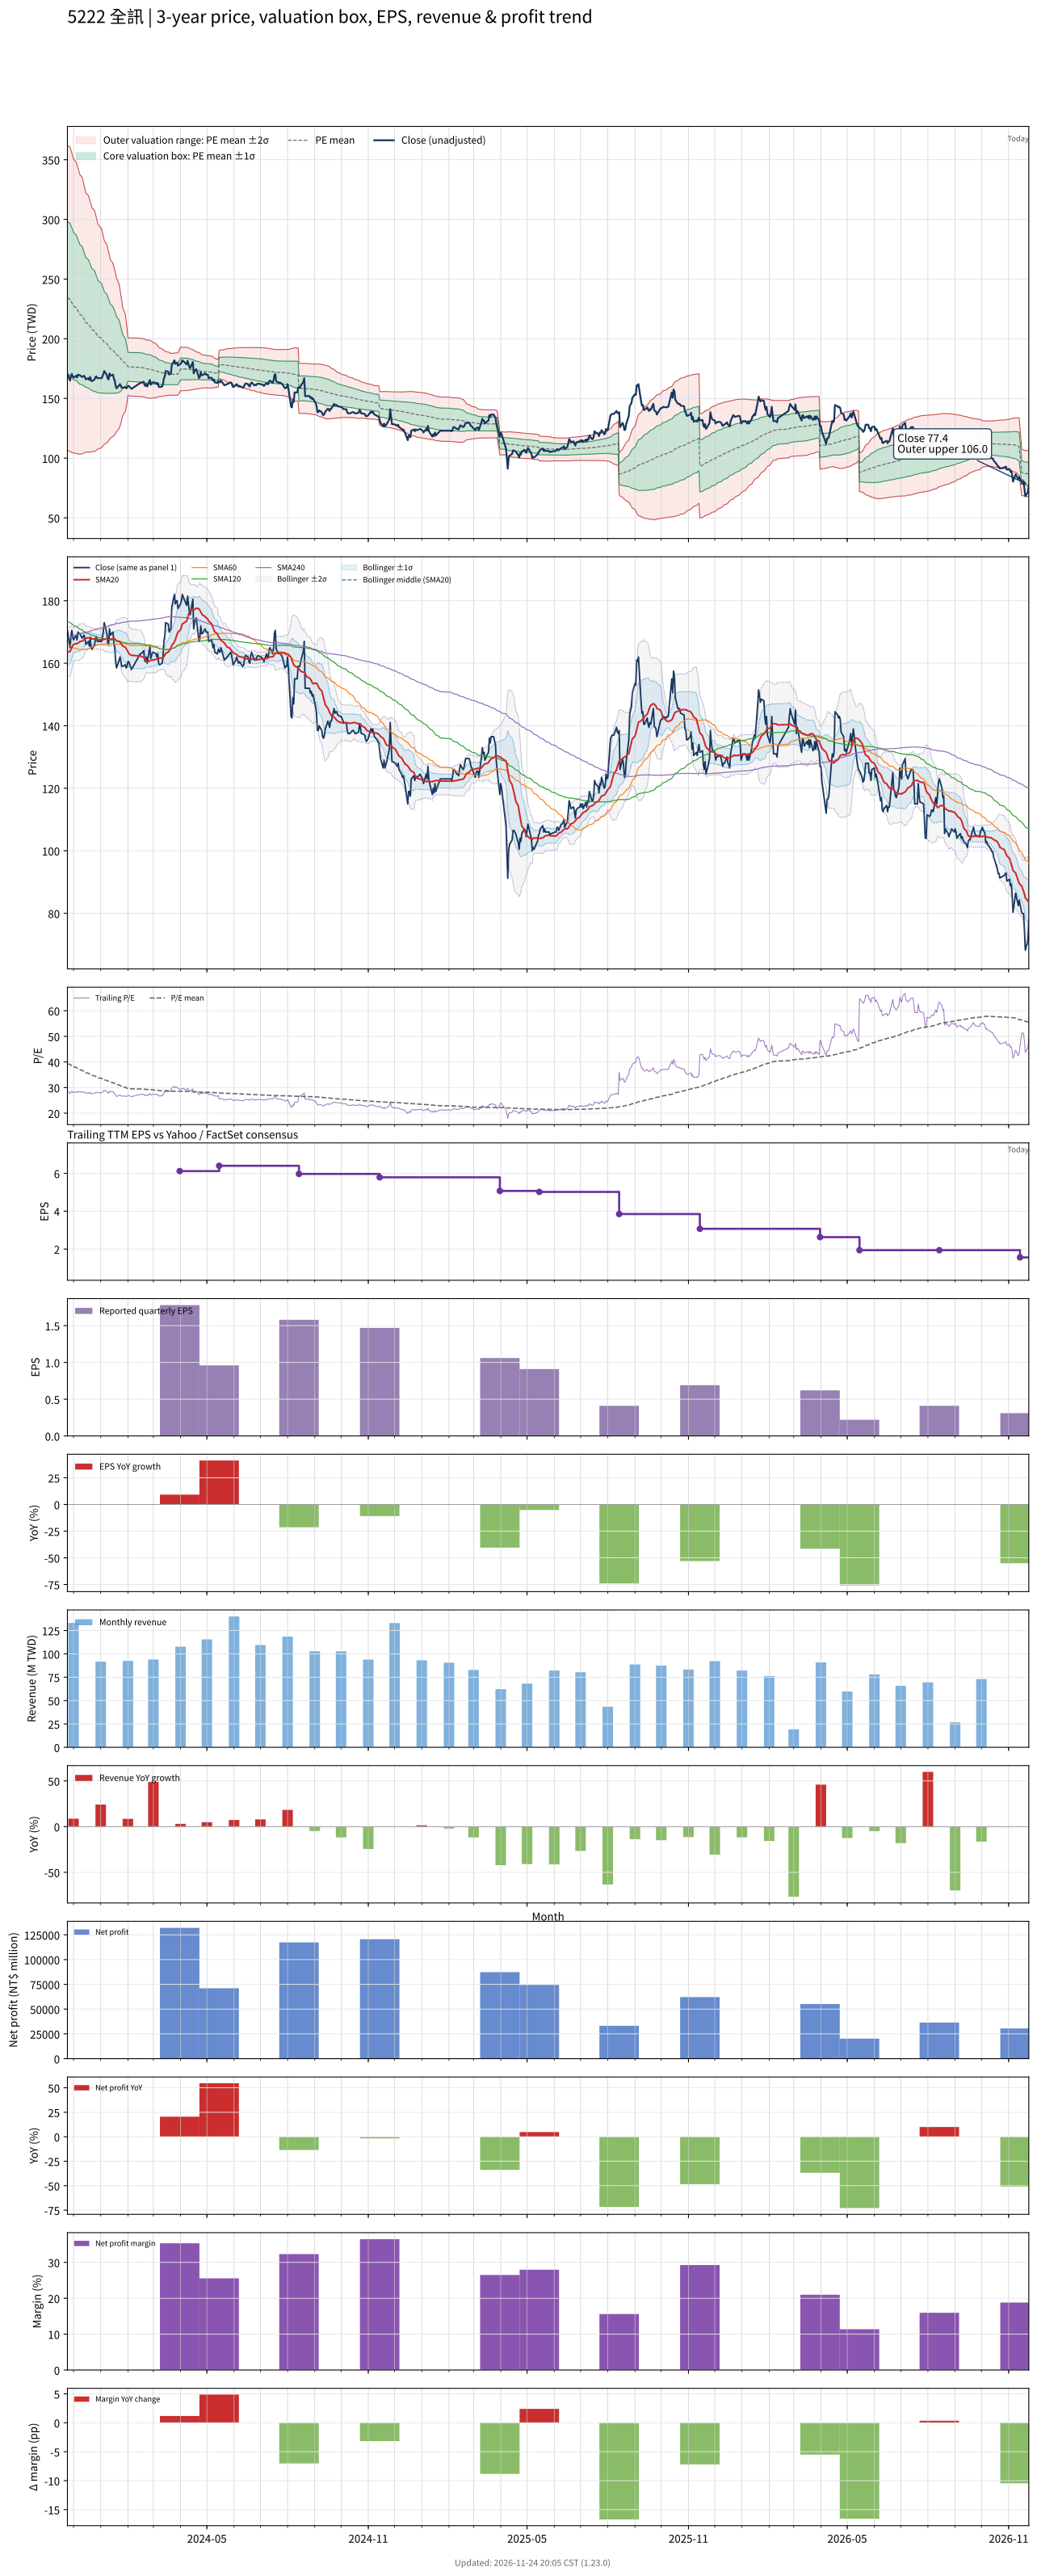

The data file committed next to this chart (first rows):
# chart-version: skill-stock-dynamic-val…
date, close, available_date, period_end, eps, ttm_eps, pe, pe_mean, pe_std, price_m2, price_m1, price_mean, price_p1, price_p2, forward_eps, forward_pe, forward_pe_mean, forward_pe_std, forward_price_m2, forward_price_m1, forward_price_mean, forward_price_p1, forward_price_p2, sma20
2023-11-24, 170.5, 2023-11-14, 2023-09-30, 1.65, 5.97, 28.56, 39.26, 10.71, 106.5, 170.4, 234.4, 298.3, 362.2, , , , , , , , , , 163.6
2023-11-27, 165, 2023-11-14, 2023-09-30, 1.65, 5.97, 27.64, 39.03, 10.66, 105.7, 169.4, 233, 296.7, 360.3, , , , , , , , , , 163.8
2023-11-28, 168.5, 2023-11-14, 2023-09-30, 1.65, 5.97, 28.22, 38.81, 10.6, 105.1, 168.4, 231.7, 295, 358.3, , , , , , , , , , 164.3
2023-11-29, 170.5, 2023-11-14, 2023-09-30, 1.65, 5.97, 28.56, 38.57, 10.51, 104.7, 167.5, 230.3, 293, 355.8, , , , , , , , , , 165.1
2023-11-30, 168.5, 2023-11-14, 2023-09-30, 1.65, 5.97, 28.22, 38.33, 10.42, 104.4, 166.6, 228.9, 291.1, 353.3, , , , , , , , , , 165.6
2023-12-01, 167.5, 2023-11-14, 2023-09-30, 1.65, 5.97, 28.06, 38.09, 10.32, 104.2, 165.8, 227.4, 289, 350.6, , , , , , , , , , 166
2023-12-04, 169, 2023-11-14, 2023-09-30, 1.65, 5.97, 28.31, 37.86, 10.22, 104, 165, 226, 287, 348, , , , , , , , , , 166.3
2023-12-05, 167.5, 2023-11-14, 2023-09-30, 1.65, 5.97, 28.06, 37.63, 10.13, 103.7, 164.2, 224.7, 285.2, 345.7, , , , , , , , , , 166.2
2023-12-06, 170, 2023-11-14, 2023-09-30, 1.65, 5.97, 28.48, 37.41, 10.04, 103.5, 163.4, 223.3, 283.3, 343.2, , , , , , , , , , 166.5
2023-12-07, 169.5, 2023-11-14, 2023-09-30, 1.65, 5.97, 28.39, 37.19, 9.94, 103.3, 162.7, 222, 281.4, 340.7, , , , , , , , , , 166.6
2023-12-08, 169.5, 2023-11-14, 2023-09-30, 1.65, 5.97, 28.39, 36.96, 9.814, 103.4, 162, 220.6, 279.2, 337.8, , , , , , , , , , 166.9
2023-12-11, 168, 2023-11-14, 2023-09-30, 1.65, 5.97, 28.14, 36.73, 9.696, 103.5, 161.4, 219.3, 277.1, 335, , , , , , , , , , 167.1
2023-12-12, 168.5, 2023-11-14, 2023-09-30, 1.65, 5.97, 28.22, 36.48, 9.533, 104, 160.9, 217.8, 274.7, 331.6, , , , , , , , , , 167.3
2023-12-13, 169, 2023-11-14, 2023-09-30, 1.65, 5.97, 28.31, 36.25, 9.387, 104.3, 160.4, 216.4, 272.5, 328.5, , , , , , , , , , 167.6
2023-12-14, 168, 2023-11-14, 2023-09-30, 1.65, 5.97, 28.14, 36.02, 9.241, 104.7, 159.9, 215, 270.2, 325.4, , , , , , , , , , 167.9
2023-12-15, 166, 2023-11-14, 2023-09-30, 1.65, 5.97, 27.81, 35.79, 9.092, 105.1, 159.4, 213.6, 267.9, 322.2, , , , , , , , , , 168
2023-12-18, 167, 2023-11-14, 2023-09-30, 1.65, 5.97, 27.97, 35.59, 8.999, 105, 158.7, 212.5, 266.2, 319.9, , , , , , , , , , 168.1
2023-12-19, 165.5, 2023-11-14, 2023-09-30, 1.65, 5.97, 27.72, 35.38, 8.886, 105.1, 158.2, 211.2, 264.3, 317.3, , , , , , , , , , 168.2
2023-12-20, 168, 2023-11-14, 2023-09-30, 1.65, 5.97, 28.14, 35.18, 8.777, 105.2, 157.6, 210, 262.4, 314.8, , , , , , , , , , 168.3
2023-12-21, 165, 2023-11-14, 2023-09-30, 1.65, 5.97, 27.64, 34.98, 8.673, 105.3, 157.1, 208.8, 260.6, 312.4, , , , , , , , , , 168.1
2023-12-22, 164.5, 2023-11-14, 2023-09-30, 1.65, 5.97, 27.55, 34.78, 8.561, 105.4, 156.5, 207.6, 258.7, 309.9, , , , , , , , , , 167.8
2023-12-25, 166, 2023-11-14, 2023-09-30, 1.65, 5.97, 27.81, 34.58, 8.449, 105.6, 156, 206.5, 256.9, 307.3, , , , , , , , , , 167.8
2023-12-26, 168, 2023-11-14, 2023-09-30, 1.65, 5.97, 28.14, 34.39, 8.315, 106, 155.6, 205.3, 254.9, 304.6, , , , , , , , , , 167.8
2023-12-27, 168.5, 2023-11-14, 2023-09-30, 1.65, 5.97, 28.22, 34.18, 8.161, 106.6, 155.3, 204.1, 252.8, 301.5, , , , , , , , , , 167.7
2023-12-28, 167, 2023-11-14, 2023-09-30, 1.65, 5.97, 27.97, 33.98, 8.014, 107.2, 155, 202.9, 250.7, 298.6, , , , , , , , , , 167.6
2023-12-29, 167, 2023-11-14, 2023-09-30, 1.65, 5.97, 27.97, 33.78, 7.865, 107.8, 154.7, 201.7, 248.6, 295.6, , , , , , , , , , 167.6
2024-01-02, 167, 2023-11-14, 2023-09-30, 1.65, 5.97, 27.97, 33.58, 7.693, 108.6, 154.5, 200.5, 246.4, 292.3, , , , , , , , , , 167.5
2024-01-03, 168.5, 2023-11-14, 2023-09-30, 1.65, 5.97, 28.22, 33.38, 7.513, 109.6, 154.4, 199.3, 244.1, 289, , , , , , , , , , 167.5
2024-01-04, 170.5, 2023-11-14, 2023-09-30, 1.65, 5.97, 28.56, 33.19, 7.337, 110.5, 154.3, 198.1, 241.9, 285.7, , , , , , , , , , 167.6
2024-01-05, 173, 2023-11-14, 2023-09-30, 1.65, 5.97, 28.98, 33, 7.145, 111.7, 154.3, 197, 239.7, 282.3, , , , , , , , , , 167.7
2024-01-08, 169.5, 2023-11-14, 2023-09-30, 1.65, 5.97, 28.39, 32.81, 6.95, 112.9, 154.4, 195.8, 237.3, 278.8, , , , , , , , , , 167.7
2024-01-09, 166.5, 2023-11-14, 2023-09-30, 1.65, 5.97, 27.89, 32.62, 6.79, 113.7, 154.2, 194.8, 235.3, 275.8, , , , , , , , , , 167.7
2024-01-10, 166, 2023-11-14, 2023-09-30, 1.65, 5.97, 27.81, 32.44, 6.626, 114.6, 154.1, 193.7, 233.2, 272.8, , , , , , , , , , 167.5
2024-01-11, 171, 2023-11-14, 2023-09-30, 1.65, 5.97, 28.64, 32.26, 6.424, 115.9, 154.3, 192.6, 231, 269.3, , , , , , , , , , 167.6
2024-01-12, 169, 2023-11-14, 2023-09-30, 1.65, 5.97, 28.31, 32.09, 6.249, 117, 154.3, 191.6, 228.9, 266.2, , , , , , , , , , 167.7
2024-01-15, 170, 2023-11-14, 2023-09-30, 1.65, 5.97, 28.48, 31.93, 6.08, 118, 154.3, 190.6, 226.9, 263.2, , , , , , , , , , 167.9
2024-01-16, 166.5, 2023-11-14, 2023-09-30, 1.65, 5.97, 27.89, 31.76, 5.918, 119, 154.3, 189.6, 225, 260.3, , , , , , , , , , 167.8
2024-01-17, 165, 2023-11-14, 2023-09-30, 1.65, 5.97, 27.64, 31.6, 5.766, 119.8, 154.3, 188.7, 223.1, 257.5, , , , , , , , , , 167.8
2024-01-18, 160.5, 2023-11-14, 2023-09-30, 1.65, 5.97, 26.88, 31.43, 5.598, 120.8, 154.2, 187.7, 221.1, 254.5, , , , , , , , , , 167.4
2024-01-19, 158.5, 2023-11-14, 2023-09-30, 1.65, 5.97, 26.55, 31.25, 5.376, 122.4, 154.4, 186.5, 218.6, 250.7, , , , , , , , , , 167.1
2024-01-22, 161, 2023-11-14, 2023-09-30, 1.65, 5.97, 26.97, 31.05, 5.074, 124.8, 155.1, 185.3, 215.6, 245.9, , , , , , , , , , 166.9
2024-01-23, 162, 2023-11-14, 2023-09-30, 1.65, 5.97, 27.14, 30.86, 4.776, 127.2, 155.7, 184.2, 212.7, 241.2, , , , , , , , , , 166.8
2024-01-24, 160.5, 2023-11-14, 2023-09-30, 1.65, 5.97, 26.88, 30.68, 4.521, 129.2, 156.2, 183.2, 210.2, 237.1, , , , , , , , , , 166.4
2024-01-25, 159, 2023-11-14, 2023-09-30, 1.65, 5.97, 26.63, 30.48, 4.166, 132.2, 157.1, 182, 206.9, 231.7, , , , , , , , , , 165.9
2024-01-26, 159, 2023-11-14, 2023-09-30, 1.65, 5.97, 26.63, 30.29, 3.798, 135.5, 158.2, 180.9, 203.5, 226.2, , , , , , , , , , 165.5
2024-01-29, 159.5, 2023-11-14, 2023-09-30, 1.65, 5.97, 26.72, 30.11, 3.413, 139, 159.4, 179.8, 200.1, 220.5, , , , , , , , , , 165.1
2024-01-30, 158.5, 2023-11-14, 2023-09-30, 1.65, 5.97, 26.55, 29.94, 3.033, 142.5, 160.6, 178.7, 196.8, 214.9, , , , , , , , , , 164.7
2024-01-31, 159, 2023-11-14, 2023-09-30, 1.65, 5.97, 26.63, 29.76, 2.593, 146.7, 162.2, 177.7, 193.2, 208.6, , , , , , , , , , 164.2
2024-02-01, 160.5, 2023-11-14, 2023-09-30, 1.65, 5.97, 26.88, 29.59, 2.012, 152.6, 164.6, 176.7, 188.7, 200.7, , , , , , , , , , 163.7
2024-02-02, 160.5, 2023-11-14, 2023-09-30, 1.65, 5.97, 26.88, 29.56, 2.026, 152.3, 164.4, 176.5, 188.6, 200.7, , , , , , , , , , 163.1
2024-02-05, 158, 2023-11-14, 2023-09-30, 1.65, 5.97, 26.47, 29.53, 2.043, 151.9, 164.1, 176.3, 188.5, 200.7, , , , , , , , , , 162.5
2024-02-15, 163, 2023-11-14, 2023-09-30, 1.65, 5.97, 27.3, 29.5, 2.049, 151.6, 163.9, 176.1, 188.3, 200.6, , , , , , , , , , 162.3
2024-02-16, 163, 2023-11-14, 2023-09-30, 1.65, 5.97, 27.3, 29.46, 2.047, 151.4, 163.7, 175.9, 188.1, 200.3, , , , , , , , , , 162.2
2024-02-19, 164, 2023-11-14, 2023-09-30, 1.65, 5.97, 27.47, 29.42, 2.041, 151.3, 163.5, 175.6, 187.8, 200, , , , , , , , , , 161.8
2024-02-20, 161, 2023-11-14, 2023-09-30, 1.65, 5.97, 26.97, 29.37, 2.027, 151.1, 163.2, 175.3, 187.5, 199.6, , , , , , , , , , 161.4
2024-02-21, 160.5, 2023-11-14, 2023-09-30, 1.65, 5.97, 26.88, 29.33, 2.024, 150.9, 163, 175.1, 187.2, 199.3, , , , , , , , , , 161
2024-02-22, 162, 2023-11-14, 2023-09-30, 1.65, 5.97, 27.14, 29.3, 2.032, 150.7, 162.8, 174.9, 187.1, 199.2, , , , , , , , , , 160.8
2024-02-23, 160, 2023-11-14, 2023-09-30, 1.65, 5.97, 26.8, 29.26, 2.034, 150.4, 162.6, 174.7, 186.8, 199, , , , , , , , , , 160.5
2024-02-26, 165.5, 2023-11-14, 2023-09-30, 1.65, 5.97, 27.72, 29.23, 2.032, 150.3, 162.4, 174.5, 186.7, 198.8, , , , , , , , , , 160.8
... 667 more rows
